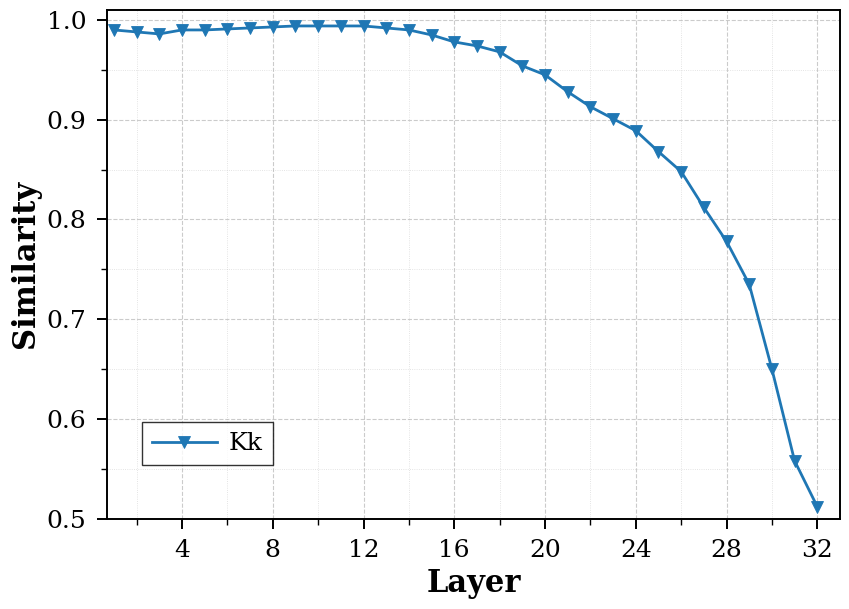
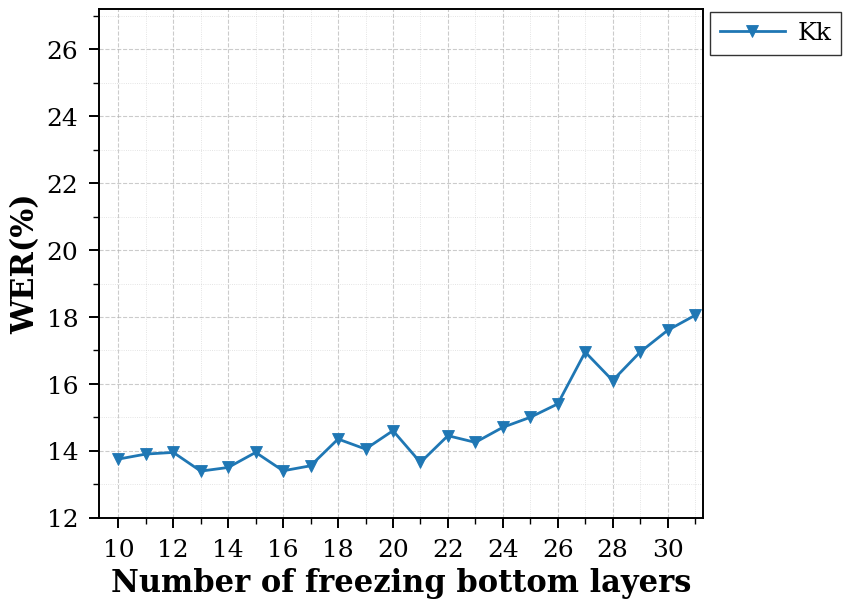
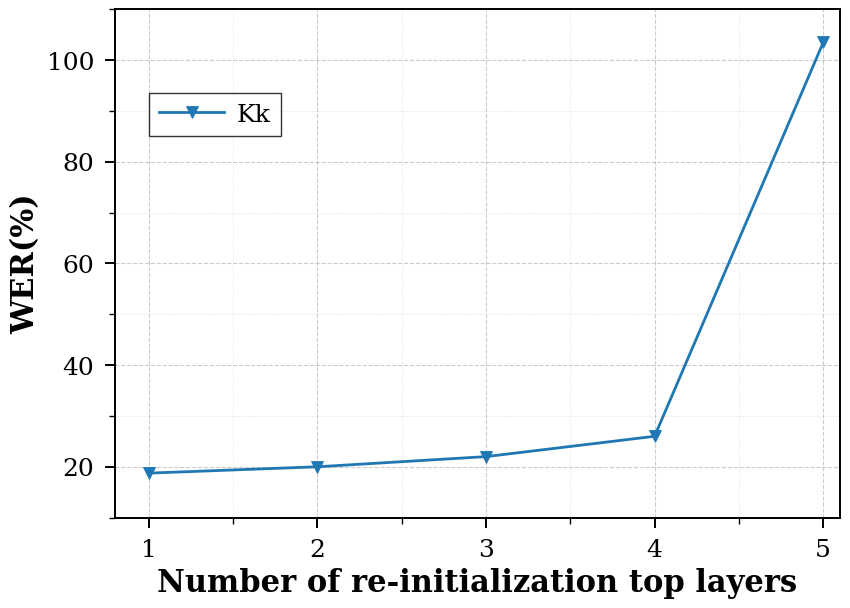
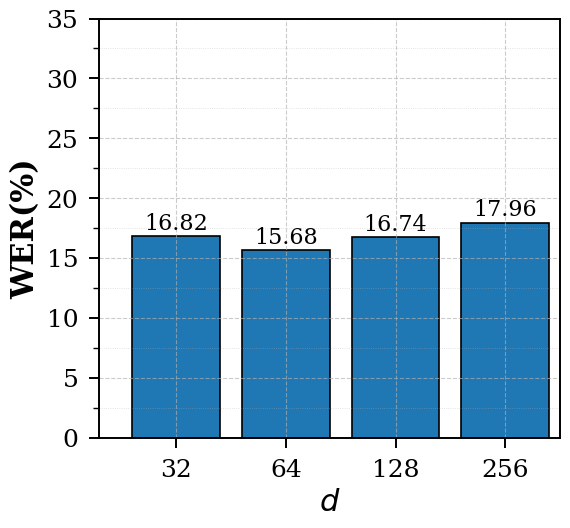
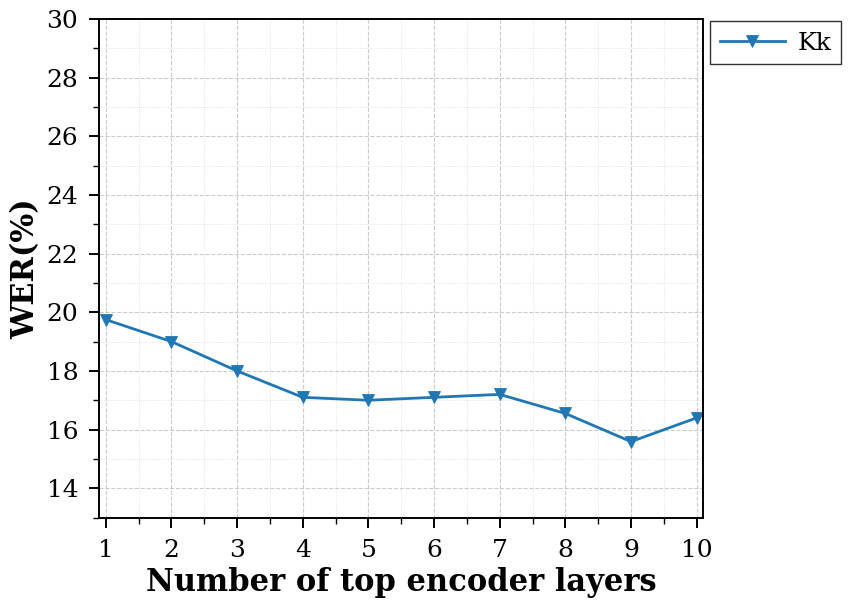
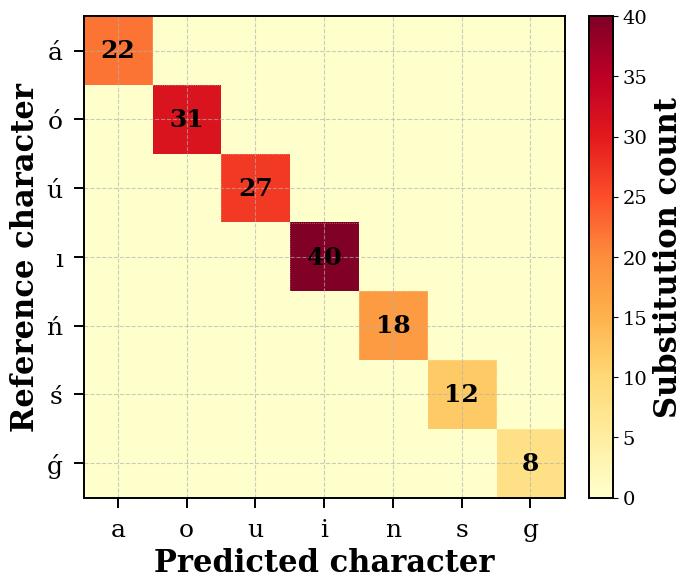
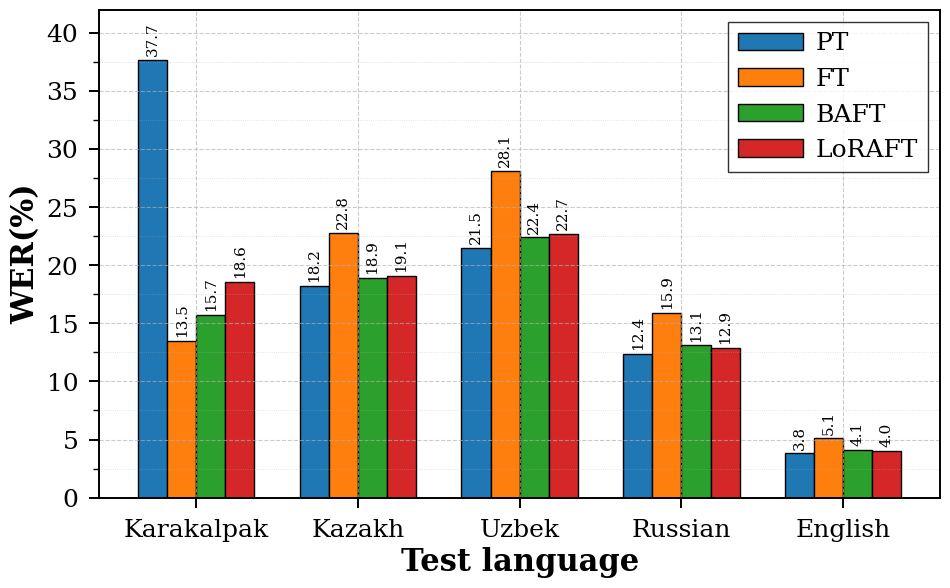

Python code for these plots, in order:
import numpy as np
import matplotlib.pyplot as plt

# ============================================================
# GLOBAL CONFIGURATION
# Change all common parameters here
# ============================================================
CFG = {
    # Font / text
    "font.family": "serif",
    "font.serif": ["Times New Roman", "Times", "DejaVu Serif"],
    "font.size": 17,
    "axes.labelsize": 22,
    "axes.labelweight": "bold",
    "xtick.labelsize": 18,
    "ytick.labelsize": 18,
    "legend.fontsize": 18,

    # Line / marker / axes
    "axes.linewidth": 1.4,
    "lines.linewidth": 2.0,
    "lines.markersize": 8,
    "tick.major.width": 1.4,
    "tick.minor.width": 1.0,
    "tick.major.size": 7,
    "tick.minor.size": 4,

    # DPI: global DPI for all figures and saved files
    "figure.dpi": 300,
    "savefig.dpi": 300,

    # Grid
    "grid.major.linestyle": "--",
    "grid.major.linewidth": 0.8,
    "grid.major.alpha": 0.65,
    "grid.minor.linestyle": ":",
    "grid.minor.linewidth": 0.6,
    "grid.minor.alpha": 0.45,

    # Figure sizes
    "figsize_line": (8.8, 6.4),
    "figsize_bar": (6.0, 5.6),
    "figsize_heatmap": (7.4, 6.2),
    "figsize_grouped_bar": (9.8, 6.2),

    # Save options
    "save_png": True,
    "save_pdf": False,   # change to True if needed
    "save_tiff": False,  # change to True if needed
    "bbox_inches": "tight",
}

plt.rcParams.update({
    "font.family": CFG["font.family"],
    "font.serif": CFG["font.serif"],
    "font.size": CFG["font.size"],
    "axes.labelsize": CFG["axes.labelsize"],
    "axes.labelweight": CFG["axes.labelweight"],
    "xtick.labelsize": CFG["xtick.labelsize"],
    "ytick.labelsize": CFG["ytick.labelsize"],
    "legend.fontsize": CFG["legend.fontsize"],
    "axes.linewidth": CFG["axes.linewidth"],
    "lines.linewidth": CFG["lines.linewidth"],
    "lines.markersize": CFG["lines.markersize"],
    "figure.dpi": CFG["figure.dpi"],
    "savefig.dpi": CFG["savefig.dpi"],
})

# ============================================================
# COMMON STYLE HELPERS
# ============================================================
series_style = {
    "Af": {"marker": "s"},
    "Be": {"marker": "o"},
    "Is": {"marker": "^"},
    "Kk": {"marker": "v"},
    "Mr": {"marker": "D"},
    "Ne": {"marker": "<"},
    "Sw": {"marker": ">"},
}


def style_axes(ax, xlabel, ylabel):
    ax.set_xlabel(xlabel)
    ax.set_ylabel(ylabel)

    ax.grid(True, which="major",
            linestyle=CFG["grid.major.linestyle"],
            linewidth=CFG["grid.major.linewidth"],
            alpha=CFG["grid.major.alpha"])
    ax.grid(True, which="minor",
            linestyle=CFG["grid.minor.linestyle"],
            linewidth=CFG["grid.minor.linewidth"],
            alpha=CFG["grid.minor.alpha"])

    ax.tick_params(axis="both", which="major",
                   direction="out",
                   length=CFG["tick.major.size"],
                   width=CFG["tick.major.width"],
                   pad=8)
    ax.tick_params(axis="both", which="minor",
                   direction="out",
                   length=CFG["tick.minor.size"],
                   width=CFG["tick.minor.width"])


def add_legend(ax, loc="best", bbox_to_anchor=None):
    legend = ax.legend(
        loc=loc,
        bbox_to_anchor=bbox_to_anchor,
        frameon=True,
        fancybox=False,
        edgecolor="black",
        handlelength=2.6,
        handletextpad=0.5,
    )
    legend.get_frame().set_linewidth(1.0)
    return legend


def save_figure(fig, filename_base):
    fig.tight_layout()
    if CFG["save_png"]:
        fig.savefig(f"{filename_base}.png", bbox_inches=CFG["bbox_inches"])
    if CFG["save_pdf"]:
        fig.savefig(f"{filename_base}.pdf", bbox_inches=CFG["bbox_inches"])
    if CFG["save_tiff"]:
        fig.savefig(f"{filename_base}.tiff", bbox_inches=CFG["bbox_inches"])


def plot_multiline(ax, x, data_dict):
    for label, y in data_dict.items():
        ax.plot(
            x, y,
            marker=series_style[label]["marker"],
            label=label,
            markeredgewidth=0.6
        )


# ============================================================
# FIGURE 1
# Layer vs Similarity
# ============================================================
def figure_similarity_layer():
    layers = np.arange(1, 33)

    data = {
        "Kk": [0.990, 0.988, 0.986, 0.990, 0.990, 0.991, 0.992, 0.993,
               0.994, 0.994, 0.994, 0.994, 0.992, 0.990, 0.985, 0.978,
               0.974, 0.968, 0.954, 0.945, 0.928, 0.913, 0.901, 0.889,
               0.868, 0.848, 0.812, 0.778, 0.735, 0.650, 0.558, 0.512],
    }

    fig, ax = plt.subplots(figsize=CFG["figsize_line"])
    plot_multiline(ax, layers, data)

    ax.set_xlim(0.7, 33)
    ax.set_ylim(0.50, 1.01)

    ax.set_xticks(np.arange(4, 33, 4))
    ax.set_xticks(np.arange(2, 33, 2), minor=True)

    ax.set_yticks(np.arange(0.5, 1.01, 0.1))
    ax.set_yticks(np.arange(0.55, 1.01, 0.05), minor=True)

    style_axes(ax, "Layer", "Similarity")
    add_legend(ax, loc="lower left", bbox_to_anchor=(0.03, 0.08))

    save_figure(fig, "Fig_1")


# ============================================================
# FIGURE 2
# Number of freezing bottom layers vs WER(%)
# ============================================================
def figure_freezing_bottom_layers():
    x = np.arange(10, 32)  # 10..31

    data = {
        "Kk": [13.75, 13.9, 13.95, 13.39, 13.5, 13.95, 13.4, 13.55, 14.35, 14.05, 14.6, 13.65,
               14.45, 14.25, 14.7, 15.0, 15.4, 16.95, 16.1, 16.95, 17.6, 18.05],
    }

    fig, ax = plt.subplots(figsize=CFG["figsize_line"])
    plot_multiline(ax, x, data)

    ax.set_xlim(9.3, 31.3)
    ax.set_ylim(12.0, 27.2)

    ax.set_xticks(np.arange(10, 32, 2))
    ax.set_xticks(np.arange(10, 32, 1), minor=True)

    ax.set_yticks(np.arange(12, 28, 2))
    ax.set_yticks(np.arange(12, 27.5, 1), minor=True)

    style_axes(ax, "Number of freezing bottom layers", "WER(%)")
    add_legend(ax, loc="upper left", bbox_to_anchor=(0.99, 1.02))

    save_figure(fig, "Fig_2")


# ============================================================
# FIGURE 3
# Number of re-initialization top layers vs WER(%)
# ============================================================
def figure_reinitialization_top_layers():
    x = np.arange(1, 6)

    data = {
        "Kk": [18.75, 20.0, 22.0, 26.0, 103.5],
    }

    fig, ax = plt.subplots(figsize=CFG["figsize_line"])
    plot_multiline(ax, x, data)

    ax.set_xlim(0.8, 5.1)
    ax.set_ylim(12, 108)

    ax.set_xticks(np.arange(1, 6, 1))
    ax.set_xticks(np.arange(1, 5.1, 0.5), minor=True)

    ax.set_yticks(np.arange(20, 101, 20))
    ax.set_yticks(np.arange(10, 111, 10), minor=True)

    style_axes(ax, "Number of re-initialization top layers", "WER(%)")
    add_legend(ax, loc="upper left", bbox_to_anchor=(0.03, 0.86))

    save_figure(fig, "Fig_3")


# ============================================================
# FIGURE 4
# d vs WER(%)
# ============================================================
def figure_d_bar():
    x_labels = ["32", "64", "128", "256"]
    values = [16.82, 15.68, 16.74, 17.96]
    x = np.arange(len(x_labels))

    fig, ax = plt.subplots(figsize=CFG["figsize_bar"])

    bars = ax.bar(x, values, width=0.8, edgecolor="black", linewidth=1.2)

    ax.set_xlim(-0.7, len(x_labels) - 0.5)
    ax.set_ylim(0, 35)

    ax.set_xticks(x)
    ax.set_xticklabels(x_labels)

    ax.set_yticks(np.arange(0, 36, 5))
    ax.set_yticks(np.arange(0, 35.1, 2.5), minor=True)

    style_axes(ax, r"$d$", "WER(%)")

    for bar, val in zip(bars, values):
        ax.text(
            bar.get_x() + bar.get_width() / 2,
            val + 0.15,
            f"{val:.2f}",
            ha="center",
            va="bottom",
            fontsize=16
        )

    save_figure(fig, "Fig_5")


# ============================================================
# FIGURE 5
# Number of top encoder layers vs WER(%)
# ============================================================
def figure_top_encoder_layers():
    x = np.arange(1, 11)

    data = {
        "Kk": [19.75, 19.0, 18.0, 17.1, 17.0, 17.1, 17.2, 16.55, 15.59, 16.4],
    }

    fig, ax = plt.subplots(figsize=CFG["figsize_line"])
    plot_multiline(ax, x, data)

    ax.set_xlim(0.9, 10.1)
    ax.set_ylim(13.0, 30.0)

    ax.set_xticks(np.arange(1, 11, 1))
    ax.set_xticks(np.arange(1, 10.5, 0.5), minor=True)

    ax.set_yticks(np.arange(14, 31, 2))
    ax.set_yticks(np.arange(13, 30.5, 1), minor=True)

    style_axes(ax, "Number of top encoder layers", "WER(%)")
    add_legend(ax, loc="upper left", bbox_to_anchor=(0.99, 1.02))

    save_figure(fig, "Fig_6")


# ============================================================
# FIGURE 7
# Special-character confusion matrix
# ============================================================
def figure_special_character_confusion():
    reference_chars = ["á", "ó", "ú", "ı", "ń", "ś", "ǵ"]
    predicted_chars = ["a", "o", "u", "i", "n", "s", "g"]
    counts = np.array([
        [22, 0, 0, 0, 0, 0, 0],
        [0, 31, 0, 0, 0, 0, 0],
        [0, 0, 27, 0, 0, 0, 0],
        [0, 0, 0, 40, 0, 0, 0],
        [0, 0, 0, 0, 18, 0, 0],
        [0, 0, 0, 0, 0, 12, 0],
        [0, 0, 0, 0, 0, 0, 8],
    ])

    fig, ax = plt.subplots(figsize=CFG["figsize_heatmap"])
    image = ax.imshow(counts, cmap="YlOrRd", aspect="equal")

    ax.set_xticks(np.arange(len(predicted_chars)))
    ax.set_yticks(np.arange(len(reference_chars)))
    ax.set_xticklabels(predicted_chars)
    ax.set_yticklabels(reference_chars)

    ax.set_xticks(np.arange(-0.5, len(predicted_chars), 1), minor=True)
    ax.set_yticks(np.arange(-0.5, len(reference_chars), 1), minor=True)
    ax.grid(which="minor", color="white", linestyle="-", linewidth=1.5)
    ax.tick_params(which="minor", bottom=False, left=False)

    for row in range(counts.shape[0]):
        for col in range(counts.shape[1]):
            value = counts[row, col]
            if value > 0:
                ax.text(
                    col,
                    row,
                    f"{value}",
                    ha="center",
                    va="center",
                    color="black",
                    fontsize=18,
                    fontweight="bold",
                )

    style_axes(ax, "Predicted character", "Reference character")
    colorbar = fig.colorbar(image, ax=ax, fraction=0.046, pad=0.04)
    colorbar.set_label("Substitution count", fontweight="bold")
    colorbar.ax.tick_params(labelsize=14)

    save_figure(fig, "Fig_7")


# ============================================================
# FIGURE 8
# Multilingual WER trade-off across adaptation methods
# ============================================================
def figure_multilingual_tradeoff():
    languages = ["Karakalpak", "Kazakh", "Uzbek", "Russian", "English"]
    methods = ["PT", "FT", "BAFT", "LoRAFT"]
    data = {
        "PT": [37.7, 18.2, 21.5, 12.4, 3.8],
        "FT": [13.5, 22.8, 28.1, 15.9, 5.1],
        "BAFT": [15.7, 18.9, 22.4, 13.1, 4.1],
        "LoRAFT": [18.6, 19.1, 22.7, 12.9, 4.0],
    }

    x = np.arange(len(languages))
    width = 0.18
    offsets = np.linspace(-1.5 * width, 1.5 * width, len(methods))

    fig, ax = plt.subplots(figsize=CFG["figsize_grouped_bar"])
    for method, offset in zip(methods, offsets):
        values = data[method]
        bars = ax.bar(
            x + offset,
            values,
            width,
            label=method,
            edgecolor="black",
            linewidth=1.0,
        )
        for bar, value in zip(bars, values):
            ax.text(
                bar.get_x() + bar.get_width() / 2,
                value + 0.35,
                f"{value:.1f}",
                ha="center",
                va="bottom",
                fontsize=11,
                rotation=90,
            )

    ax.set_xlim(-0.6, len(languages) - 0.4)
    ax.set_ylim(0, 42)
    ax.set_xticks(x)
    ax.set_xticklabels(languages)
    ax.set_yticks(np.arange(0, 43, 5))
    ax.set_yticks(np.arange(0, 42.5, 2.5), minor=True)

    style_axes(ax, "Test language", "WER(%)")
    add_legend(ax, loc="upper right")

    save_figure(fig, "Fig_8")


# ============================================================
# MAIN
# ============================================================
def main():
    figure_similarity_layer()
    figure_freezing_bottom_layers()
    figure_reinitialization_top_layers()
    figure_d_bar()
    figure_top_encoder_layers()
    figure_special_character_confusion()
    figure_multilingual_tradeoff()
    plt.close("all")


if __name__ == "__main__":
    main()
